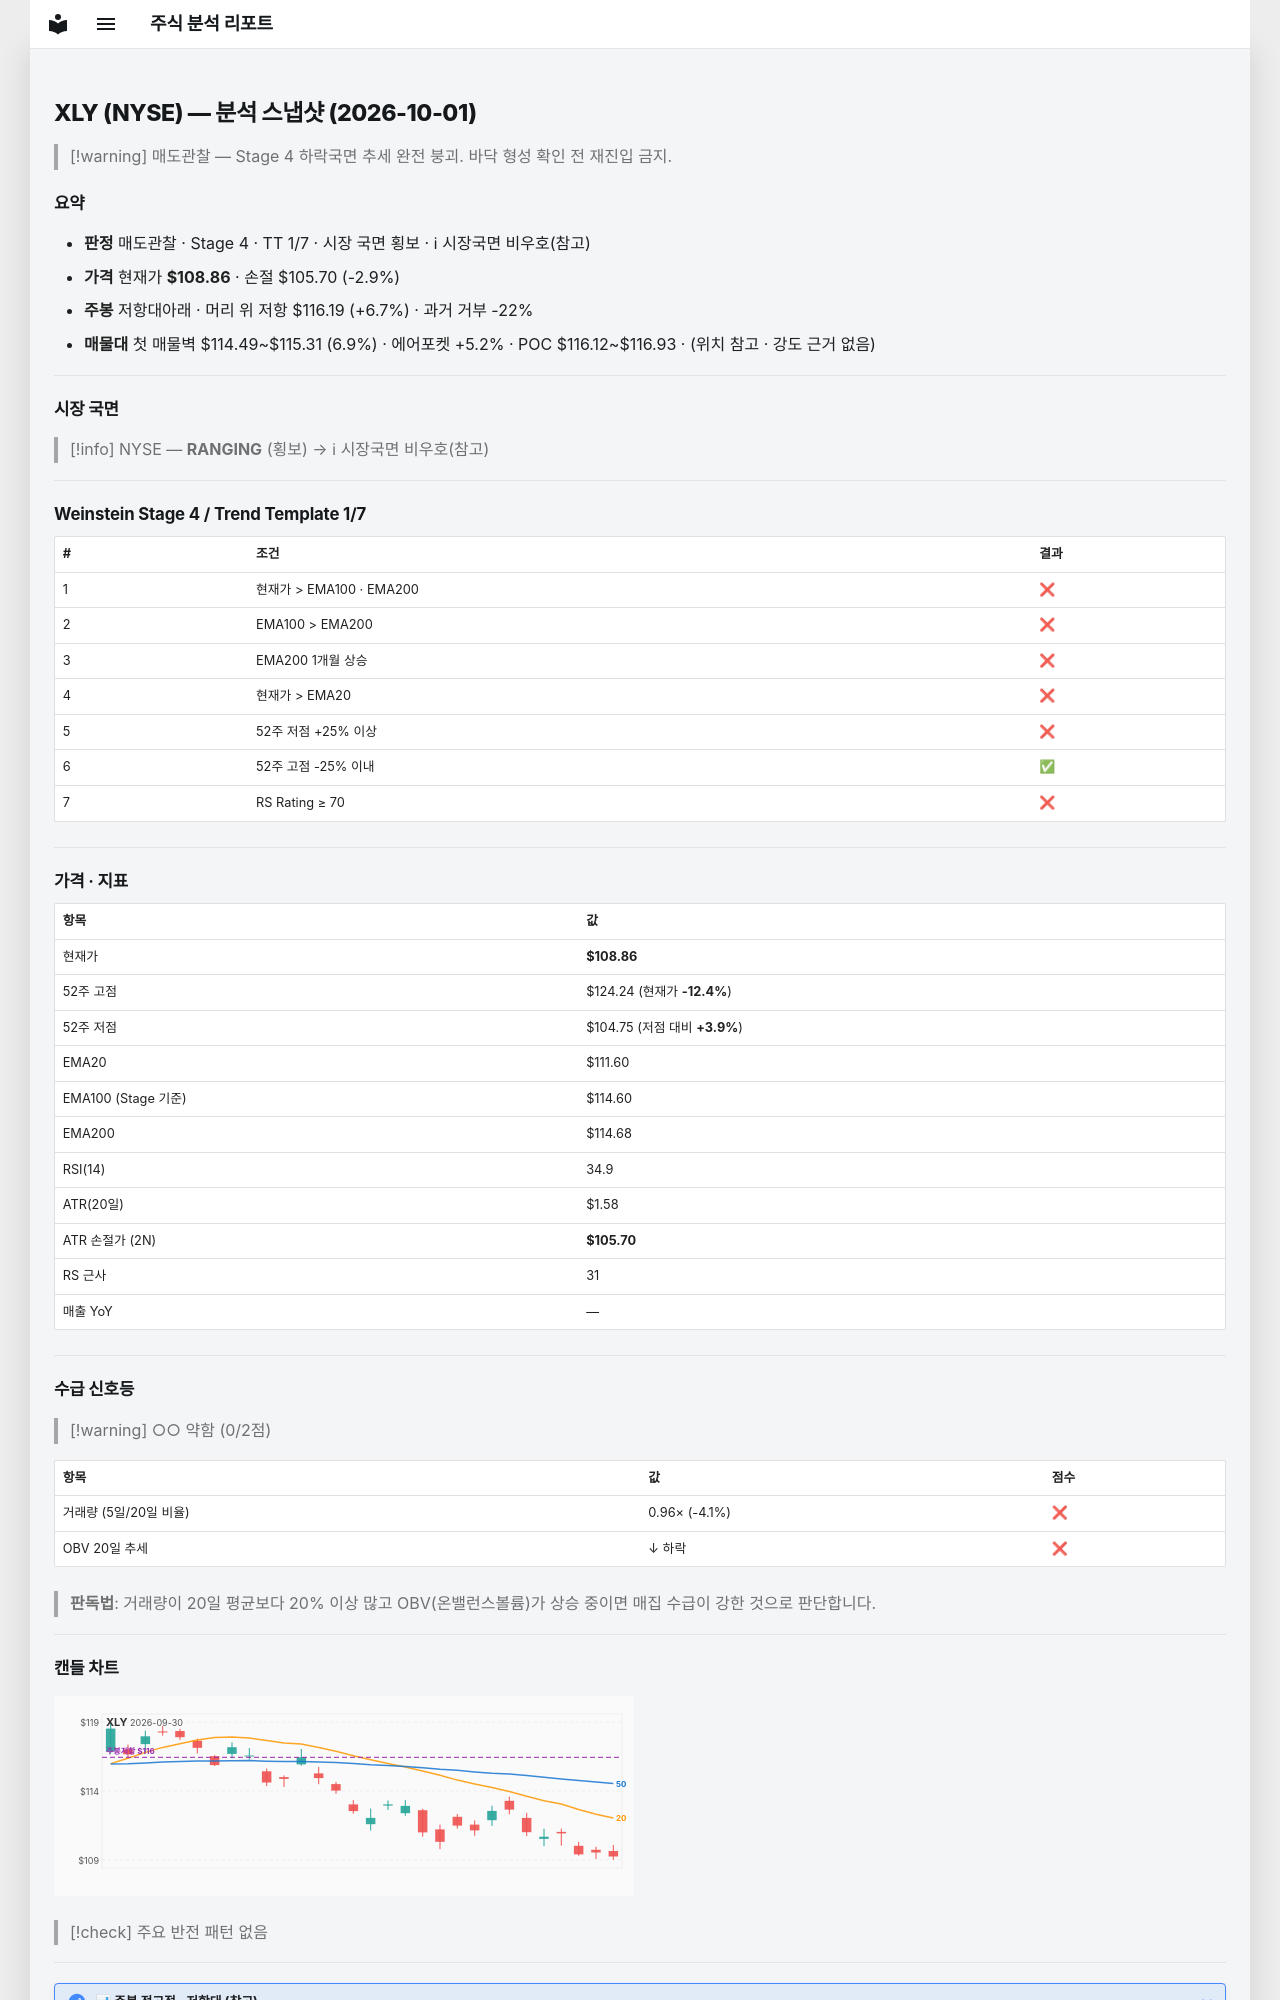

repository: soloandco/stock-reports · page: snapshots/XLY-2026-10-01/index.html · generator: mkdocs

---
type: analysis-snapshot
title: XLY 분석 스냅샷
ticker: XLY
market: NYSE
created: 2026-10-01
updated: 2026-10-01
bar-date: 2026-09-30
verdict: 매도관찰
real-rr: 2.33
sma50-gap-pct: -2.5
weekly-position: 저항대아래
weekly-overhead-price: 116.19
weekly-overhead-pct: 6.7
stage: 4
trend-template-score: 1
tt-max: 7
ma-set: ema-20-100-200
price: 108.8550033569336
stop-price: 105.70104765149475
market-regime: RANGING
supply-demand-score: 0/2
supply-demand-label: 약함
status: tracking
tags:
  - stock-agent
  - watchlist
  - XLY
  - analysis
related:
  - "[[analysis-template]]"
---

# XLY (NYSE) — 분석 스냅샷 (2026-10-01)

> [!warning] 매도관찰 — Stage 4 하락국면
> 추세 완전 붕괴. 바닥 형성 확인 전 재진입 금지.

## 요약

- **판정** 매도관찰 · Stage 4 · TT 1/7 · 시장 국면 횡보 · ℹ 시장국면 비우호(참고)
- **가격** 현재가 **$108.86** · 손절 $105.70 (-2.9%)
- **주봉** 저항대아래 · 머리 위 저항 $116.19 (+6.7%) · 과거 거부 -22%
- **매물대** 첫 매물벽 $114.49~$115.31 (6.9%) · 에어포켓 +5.2% · POC $116.12~$116.93 · (위치 참고 · 강도 근거 없음)

---

## 시장 국면

> [!info] NYSE — **RANGING** (횡보) → ℹ 시장국면 비우호(참고)

---

## Weinstein Stage 4 / Trend Template 1/7

| # | 조건 | 결과 |
|---|------|------|
| 1 | 현재가 > EMA100 · EMA200 | ❌ |
| 2 | EMA100 > EMA200 | ❌ |
| 3 | EMA200 1개월 상승 | ❌ |
| 4 | 현재가 > EMA20 | ❌ |
| 5 | 52주 저점 +25% 이상 | ❌ |
| 6 | 52주 고점 -25% 이내 | ✅ |
| 7 | RS Rating ≥ 70 | ❌ |

---

## 가격 · 지표

| 항목 | 값 |
|------|---|
| 현재가 | **$108.86** |
| 52주 고점 | $124.24 (현재가 **-12.4%**) |
| 52주 저점 | $104.75 (저점 대비 **+3.9%**) |
| EMA20 | $111.60 |
| EMA100 (Stage 기준) | $114.60 |
| EMA200 | $114.68 |
| RSI(14) | 34.9 |
| ATR(20일) | $1.58 |
| ATR 손절가 (2N) | **$105.70** |
| RS 근사 | 31 |
| 매출 YoY | — |

---
## 수급 신호등

> [!warning] ○○ 약함 (0/2점)

| 항목 | 값 | 점수 |
|------|------|------|
| 거래량 (5일/20일 비율) | 0.96× (-4.1%) | ❌ |
| OBV 20일 추세 | ↓ 하락 | ❌ |

> **판독법**: 거래량이 20일 평균보다 20% 이상 많고 OBV(온밸런스볼륨)가 상승 중이면 매집 수급이 강한 것으로 판단합니다.

---
